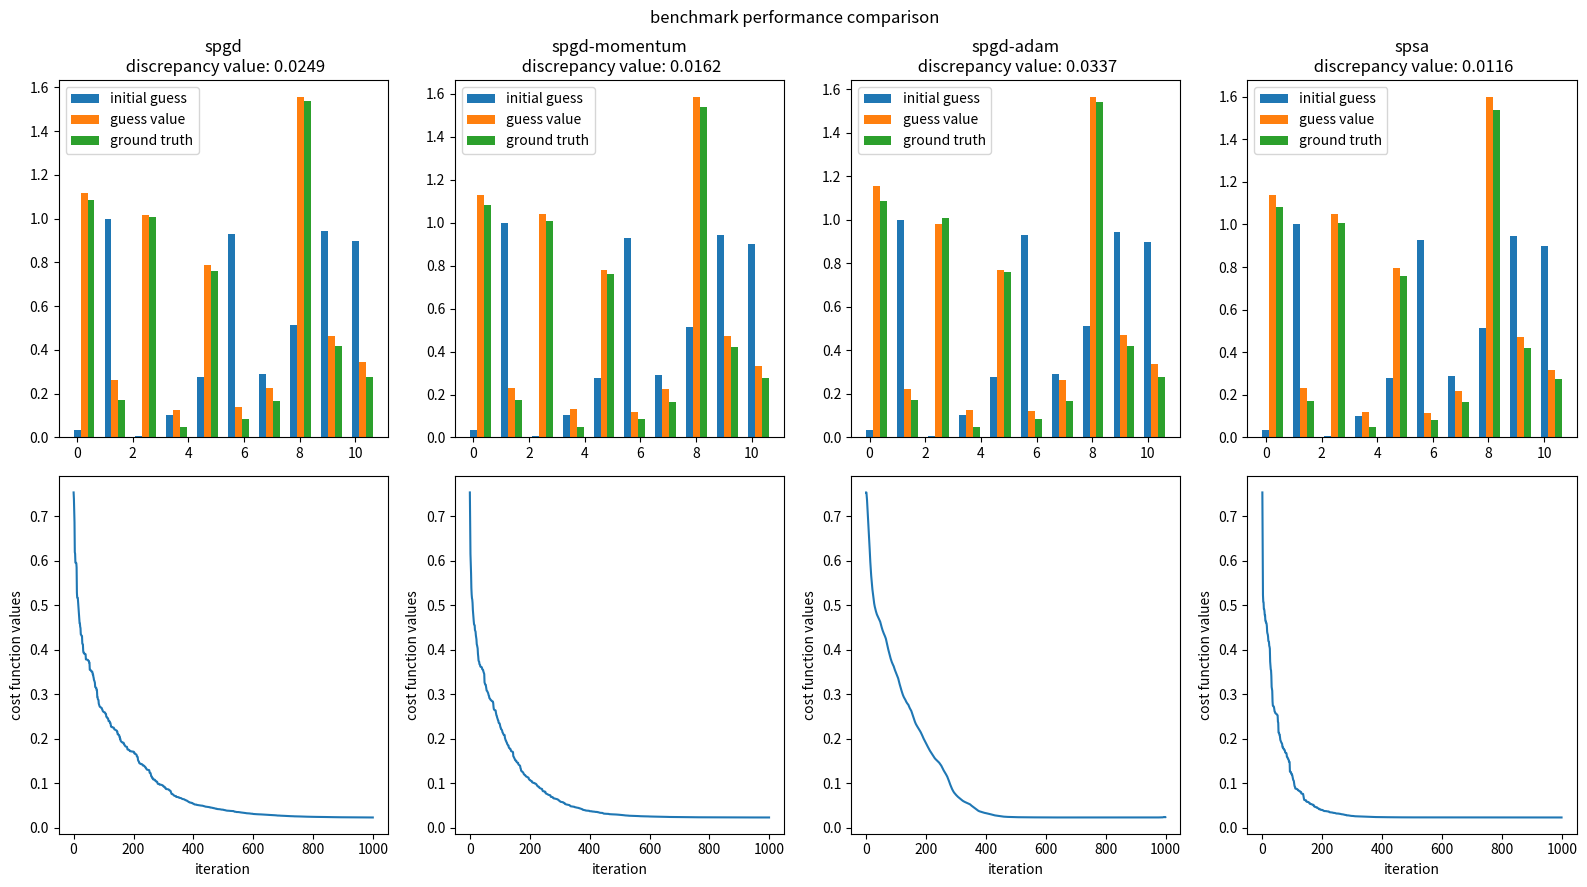

This chart was generated by the following Python code:
# -*- coding: utf-8 -*-
# @Time    : 2022-10-19 08:25
# @Author  : young wang
# @FileName: multivariate optimization benchmark.py
# @Software: PyCharm


"""
this script implements Simultaneous Perturbation
Stochastic Approximation (SPSA) and uses a dummy
function as a benchmark for testing purpose
"""
import numpy as np
import matplotlib.pyplot as plt
import matplotlib


class optimization:
    def __init__(self, loss_function,
                 a, c,
                 alpha_val,
                 gamma_val,
                 max_iter,
                 momentum=0.2,
                 cal_tolerance=1e-6,
                 args=()):
        # Initialize gain parameters and decay factors
        self.a = a
        self.c = c
        self.alpha_val = alpha_val
        self.gamma_val = gamma_val

        self.loss = loss_function

        self.max_iter = max_iter
        self.A = max_iter / 10

        # self.adam_m = adam_m

        self.momentum = momentum
        self.cal_tolerance = cal_tolerance

        self.args = args

    def calc_loss(self, current_theta):
        """Evalute the cost/loss function with a value of theta"""
        return self.loss(current_theta, self.args)

    def minimizer(self,
                  current_theta,
                  optimizer_type='vanilla',
                  beta1=0.9,
                  beta2=0.99,
                  epsilon=1e-8,
                  verbose=False):

        k = 0  # initialize count
        vk = 0

        adam_m = 0
        adam_v = 0

        beta1 = beta1
        beta2 = beta2
        epsilon = epsilon

        previous_theta = 0
        cost_func_val = []

        while k < self.max_iter and \
                np.linalg.norm(previous_theta - current_theta) > self.cal_tolerance:

            # # get the current values for gain sequences
            # a_k = self.a / (k + 1 + self.A) ** self.alpha_val
            # c_k = self.c / (k + 1) ** self.gamma_val

            previous_theta = current_theta
            cost_val = self.calc_loss(current_theta)

            if verbose:
                print('iteration %d: %s with cost function value %.2f' % (k, str(current_theta), cost_val))
            else:
                pass

            # get the random perturbation vector Bernoulli distribution with p=0.5
            delta = (np.random.randint(0, 2, current_theta.shape) * 2 - 1) * self.gamma_val

            theta_plus = current_theta + delta
            theta_minus = current_theta - delta

            # measure the loss function at perturbations
            loss_plus = self.calc_loss(theta_plus)
            loss_minus = self.calc_loss(theta_minus)

            loss_delta = (loss_plus - loss_minus)
            # # update the estimate of the parameter
            if optimizer_type == 'spgd':
                # compute the estimate of the gradient
                g_hat = loss_delta * delta
                current_theta = current_theta - self.alpha_val * g_hat

            elif optimizer_type == 'spgd-momentum':
                # compute the estimate of the gradient
                g_hat = loss_delta * delta
                vk_next = self.alpha_val * g_hat + self.momentum * vk
                current_theta = current_theta - vk_next
                vk = vk_next
            elif optimizer_type == 'spgd-adam':

                # calculate moment and second moment
                # compute the estimate of the gradient
                g_hat = loss_delta * delta
                adam_m = beta1 * adam_m + (1 - beta1) * g_hat
                adam_v = beta2 * adam_v + (1 - beta2) * (g_hat ** 2)

                # bias correction for both first and second moments

                alpha_updated = self.alpha_val * np.sqrt(1 - beta2 ** (k + 1)) / (1 - beta1 ** (k + 1))
                current_theta = current_theta - alpha_updated * adam_m / (np.sqrt(adam_v) + epsilon)

            elif optimizer_type == 'spsa':
                alpha_val = 0.602
                gamma_val = 0.101

                # get the current values for gain sequences
                a_k = self.a / (k + 1 + self.A) ** alpha_val
                c_k = self.c / (k + 1) ** gamma_val

                g_hat = loss_delta / (2.0 * delta * c_k)
                current_theta = current_theta - a_k * g_hat

            else:
                raise ValueError('please input the right optimizer')

            k += 1

            cost_func_val.append(cost_val.squeeze())

        return current_theta, cost_func_val


def calc_loss(W_estimate, *args):
    x_value = args[0][0]
    y_target = args[0][1]

    # data loss
    pred = np.matmul(W_estimate, x_value)
    squared_loss = np.sum((y_target - pred) ** 2, axis=1).reshape((y_target.shape[0], -1))
    average_squared_loss = squared_loss / x_value.shape[1]
    return average_squared_loss


if __name__ == "__main__":

    matplotlib.rcParams.update(
        {
            'font.size': 10,
            'text.usetex': False,
            'font.family': 'sans-serif',
            'mathtext.fontset': 'stix',
        }
    )
    # Generate sample points
    N = 500
    input_dim = 10
    output_dim = 1

    np.random.seed(13)
    x = np.random.rand(input_dim, N)
    W_true = 2 * np.random.rand(output_dim, input_dim)
    noise = np.random.rand(N)
    y = np.matmul(W_true, x) + noise * 0.5

    W_initial = np.random.rand(output_dim, input_dim)
    tolerance = 1e-7

    optimizer = optimization(loss_function=calc_loss,
                             a=9e-1, c=1.0,
                             alpha_val=0.01,
                             gamma_val=1,
                             # alpha_val=0.602,
                             # gamma_val=0.101,
                             max_iter=1000,
                             momentum=0.15,
                             cal_tolerance=tolerance,
                             args=(x, y))
    #
    # #spgd or spgd-momentum or adam

    optimizer_types = ['spgd','spgd-momentum','spgd-adam','spsa']

    fig, ax = plt.subplots(2, len(optimizer_types), figsize=(16, 9))

    for i in range(len(optimizer_types)):

        optimizer_type = optimizer_types[i]
        W_estimate, costval = optimizer.minimizer(current_theta=W_initial,
                                                  optimizer_type=optimizer_type)

        discrepancy = np.std(W_estimate - W_true)

        width = 0.25
        if output_dim == 1:
            # fig, ax = plt.subplots(1, 2, figsize=(16, 9))
            x_axis = np.linspace(0, W_estimate.shape[-1], W_estimate.shape[-1])
            ax[0,i].bar(x_axis, W_initial.squeeze(), width=width, label='initial guess')
            ax[0,i].bar(x_axis + width, W_estimate.squeeze(), width=width, label='guess value')
            ax[0,i].bar(x_axis + 2 * width, W_true.squeeze(), width=width, label='ground truth')
            ax[0,i].set_title('%s\n discrepancy value: %.4f' % (optimizer_type,discrepancy))

            ax[0,i].legend()

            ax[1,i].plot(np.arange(len(costval)), costval)
            ax[1,i].set_xlabel('iteration')
            ax[1,i].set_ylabel('cost function values')
            ax[1,i].set_ylabel('cost function values')
            # fig.suptitle('benchmark performance for SPSA: %s\n discrepancy value: %.4f' % (optimizer_type,
            #                                                                                discrepancy))

        else:
            pass

    fig.suptitle('benchmark performance comparison')

    plt.tight_layout()
    plt.show()